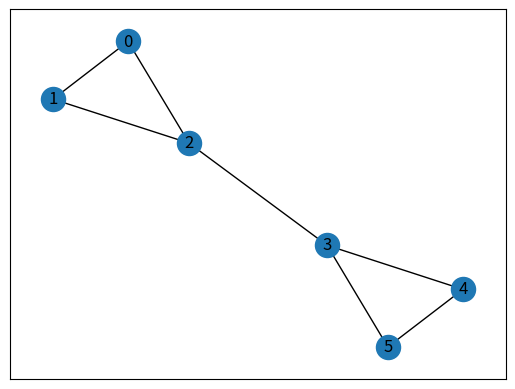

Here is the Python script that generated this plot: (Note: this script raises an exception after producing the figure.)
#!/usr/bin/env python3
# -*- coding: utf-8 -*-
"""
Created on Thu Mar 23 17:27:42 2017
reaction paper code for CS6850
network version and probability version for bilingal cascade
assumpt that the innovation product cannot be replaced by old ones 
assumpt that only a small number of nodes are new product and the others are all old products
add probability
author: zq32 @ Cornell
"""

import networkx as nx
from matplotlib import pyplot as plt
from matplotlib.colors import ListedColormap
from collections import Counter
import numpy as np
from numpy.random import choice
from math import ceil

"""
return the node color in a list
usefull when you cannot plot the graph
'r' -> red
'b' -> blue
'grey' -> grey
return example:
['r','r','b','grey']
"""
def get_node_color(G, attr):
    node_attr = nx.get_node_attributes(G, attr)
    color_res = []
    for attr_val in node_attr.values():
        if sum(attr_val) == 0:
            color_res.append('grey')
        else:
            max_idx = np.argmax(attr_val)
            if max_idx == 0:
                color_res.append('r')
            elif max_idx == 1:
                color_res.append('b')
            elif max_idx == 2:
                color_res.append('g')
            else:
                raise ValueError('error processing color')
    return color_res

"""
original iterate function
A can be changed by a lot of B

"""
def graph_naive_iterate(G, steps, A, B, AB, plot=False, debug=False):
    for t in range(steps):
        if plot:
            h = int(np.sqrt(steps))
            plt.subplot(h,ceil(steps / h),t + 1)
            n_size = 200 if debug else 30
            nx.draw_networkx_nodes(G, pos, node_color=get_node_color(G, 'attr'), node_size=n_size)
            if debug:
                nx.draw_networkx_labels(G, pos)
            nx.draw_networkx_edges(G, pos, width = 0.5, alpha=0.8)
            plt.axis('off')
#            plt.show()
        
    # phase 1 for every node update it's temp according to it's neibor's attr
        for idx in G.nodes():
            node = G.node[idx]
            node_attr = node['attr']
            node_color_idx = np.argmax(node_attr)
            for neibor_idx in G.neighbors(idx):
                neibor_node = G.node[neibor_idx]
                neibor_attr = neibor_node['attr']
                neibor_color_idx = np.argmax(neibor_attr)
                if neibor_color_idx == 0:
                    G.node[idx]['temp'][0] += A
                    G.node[idx]['temp'][2] += A
                elif neibor_color_idx == 1:
                    G.node[idx]['temp'][1] += B
                    G.node[idx]['temp'][2] += B
                elif neibor_color_idx == 2:
                    G.node[idx]['temp'][0] += A
                    G.node[idx]['temp'][1] += B
                    G.node[idx]['temp'][2] += max(A, B)
            G.node[idx]['temp'][2] += AB
                            
                            
    # phase 2 for every node update it's attr according to its temp
        for idx in G.nodes():
            node = G.node[idx]
            node_attr = node['temp']
            if G.node[idx]['attr'][0] == 1:
                G.node[idx]['temp'] = np.array([0,0,0], dtype='f')
            else:
                res = np.array([0,0,0], dtype='f')
                res[np.argmax(node_attr)] = 1
                G.node[idx]['attr'] = res
                G.node[idx]['temp'] = np.array([0,0,0], dtype='f')
    plt.show()
                
def graph_iterate(G, steps, A, B, AB, plot=False, debug=False):
#    prob_A = []
#    node_A = []
    for t in range(steps):
        if plot:
            h = int(np.sqrt(steps))
            plt.subplot(h,ceil(steps / h),t + 1)
            n_size = 200 if debug else 30
            nx.draw_networkx_nodes(G, pos, node_color=get_node_color(G, 'attr'), node_size=n_size)
            if debug:
                nx.draw_networkx_labels(G, pos)
            nx.draw_networkx_edges(G, pos, width = 0.5, alpha=0.8)
            plt.axis('off')
            if debug:
                plt.show()
                
        for idx in G.nodes():
            G.node[idx]['attr'] = G.node[idx]['attr'].astype(np.float32, copy = False)
            G.node[idx]['temp'] = G.node[idx]['temp'].astype(np.float32, copy = False)
            
            
    # phase 1
            
        for idx in G.nodes():
            node = G.node[idx]
            node_attr = node['attr']
            node_color_idx = np.argmax(node_attr)
            for neibor_idx in G.neighbors(idx):
                neibor_node = G.node[neibor_idx]
                neibor_attr = neibor_node['attr']

                G.node[idx]['temp'][0] += neibor_attr[0] * A
                G.node[idx]['temp'][2] += neibor_attr[0] * A

                G.node[idx]['temp'][1] += neibor_attr[1] * B
                G.node[idx]['temp'][2] += neibor_attr[1] * B

                G.node[idx]['temp'][0] += neibor_attr[2] * A
                G.node[idx]['temp'][1] += neibor_attr[2] * B
                G.node[idx]['temp'][2] += neibor_attr[2] * max(A, B)
            G.node[idx]['temp'][2] += AB
        
                
        
    # phase 2 
        for idx in G.nodes():
            node = G.node[idx]
            node_attr = node['temp']
#            res = np.array([np.exp(x) for x in node_attr])
            #if incre_index == 1:
            #    continue
            #if (res[0]<G.node[idx]['attr'][0]):
            #    continue
            G.node[idx]['attr'] += node_attr
            G.node[idx]['attr'] = np.array([i if i >= 0 else 0 for i in G.node[idx]['attr']])
            G.node[idx]['attr'] = G.node[idx]['attr']/sum(G.node[idx]['attr'])
            G.node[idx]['temp'] = np.array([0,0,0], dtype='f')
            
    # statistics
    plt.show()
            
        
# initialize process
#==============================================================================
# A = 2
# B = 1
# AB = -.5
# Delta = 10.
# 
# num_nodes = 12
# sparse = 0.2
# steps = 12
# 
# is_debug = False
# is_plot = True
# if is_debug:
#     G = nx.read_gpickle('graph.pk')
# else:
#     while(True):
#         G = nx.gnp_random_graph(num_nodes, sparse)
#         if nx.is_connected(G):
#             break
#     for node_idx in G.nodes():
#         G.node[node_idx]['attr'] = np.array([0,0,0], dtype='f')
#         G.node[node_idx]['temp'] = np.array([0,0,0], dtype='f')
#     #nx.set_node_attributes(G, "t", 0)
#     # initialize infections
#     a_init = ceil(0.1 * num_nodes)
#     
#     random_nodes = choice(num_nodes, a_init, replace=False)
#     a_init_nodes_idx = random_nodes[:a_init]
#     
#     for i in a_init_nodes_idx:
#         G.node[i]['attr'] = np.array([1,0,0],dtype='f')
#     for i in G.nodes():
#         if i not in a_init_nodes_idx:
#             G.node[i]['attr'] = np.array([0,1,0], dtype='f')
#         
#     nx.write_gpickle(G, 'graph.pk')
# 
# pos = nx.spring_layout(G)
# G2 = G.copy()
# graph_naive_iterate(G, steps, is_plot, is_debug)
# graph_iterate(G2, steps, is_plot, is_debug)
#==============================================================================


H = nx.Graph()
H.add_edges_from([(0,1), (1,2), (0,2), (2,3), (3,4),(3,5),(4,5)])
pos = nx.spring_layout(H)
nx.draw_networkx(H, pos)
for idx in H.nodes():
    H.node[idx]['attr'] = np.array([0, 0, 0], dtype='f')
    H.node[idx]['temp'] = np.array([0, 0, 0], dtype='f')    
    
a_init_nodes_idx = [3]
for i in a_init_nodes_idx:
    H.node[i]['attr'] = np.array([1,0,0], dtype='f')
for i in H.nodes():
    if i not in a_init_nodes_idx:
        H.node[i]['attr'] = np.array([0,1,0], dtype='f')
        
A = 1.5
B = 1
AB = -1
Delta = 1.

H2 = H.copy()
steps = 8
graph_naive_iterate(H2, steps, A, B, AB, True, False)
graph_iterate(H, steps, A, B, AB, True, False)


#==============================================================================
# A_min, A_max = 1, 5
# AB_min, AB_max = 0, 5
# interval = 0.01
# xx, yy = np.meshgrid(np.arange(A_min, A_max, step=interval),
#                          np.arange(AB_min, AB_max, step=interval))
# samples = np.c_[xx.ravel(), yy.ravel()]
# Z = []
# for A, minus_AB in samples:
#     H_bak = H.copy()
#     graph_iterate(H_bak, 8, A, -minus_AB, False, False)
#     Z.append(np.all([np.argmax(H_bak.node[idx]['attr']) for idx in H.nodes()]))
# cmap_backgrounds = ListedColormap(['#FFAAAA', '#AAAAFF'])
# Z = np.array(Z)
# Z = Z.reshape(xx.shape)
# plt.pcolormesh(xx, yy, Z, cmap=cmap_backgrounds)
#==============================================================================
#dists = np.array([x.dot(M).dot(x[np.newaxis].T) for x in samples])
#dists = dists.reshape(xx.shape)
#Z = np.abs(dists - distance) < 1e-1
#plt.figure()
#plt.pcolormesh(xx, yy, Z, cmap=cmap_backgrounds)
    
